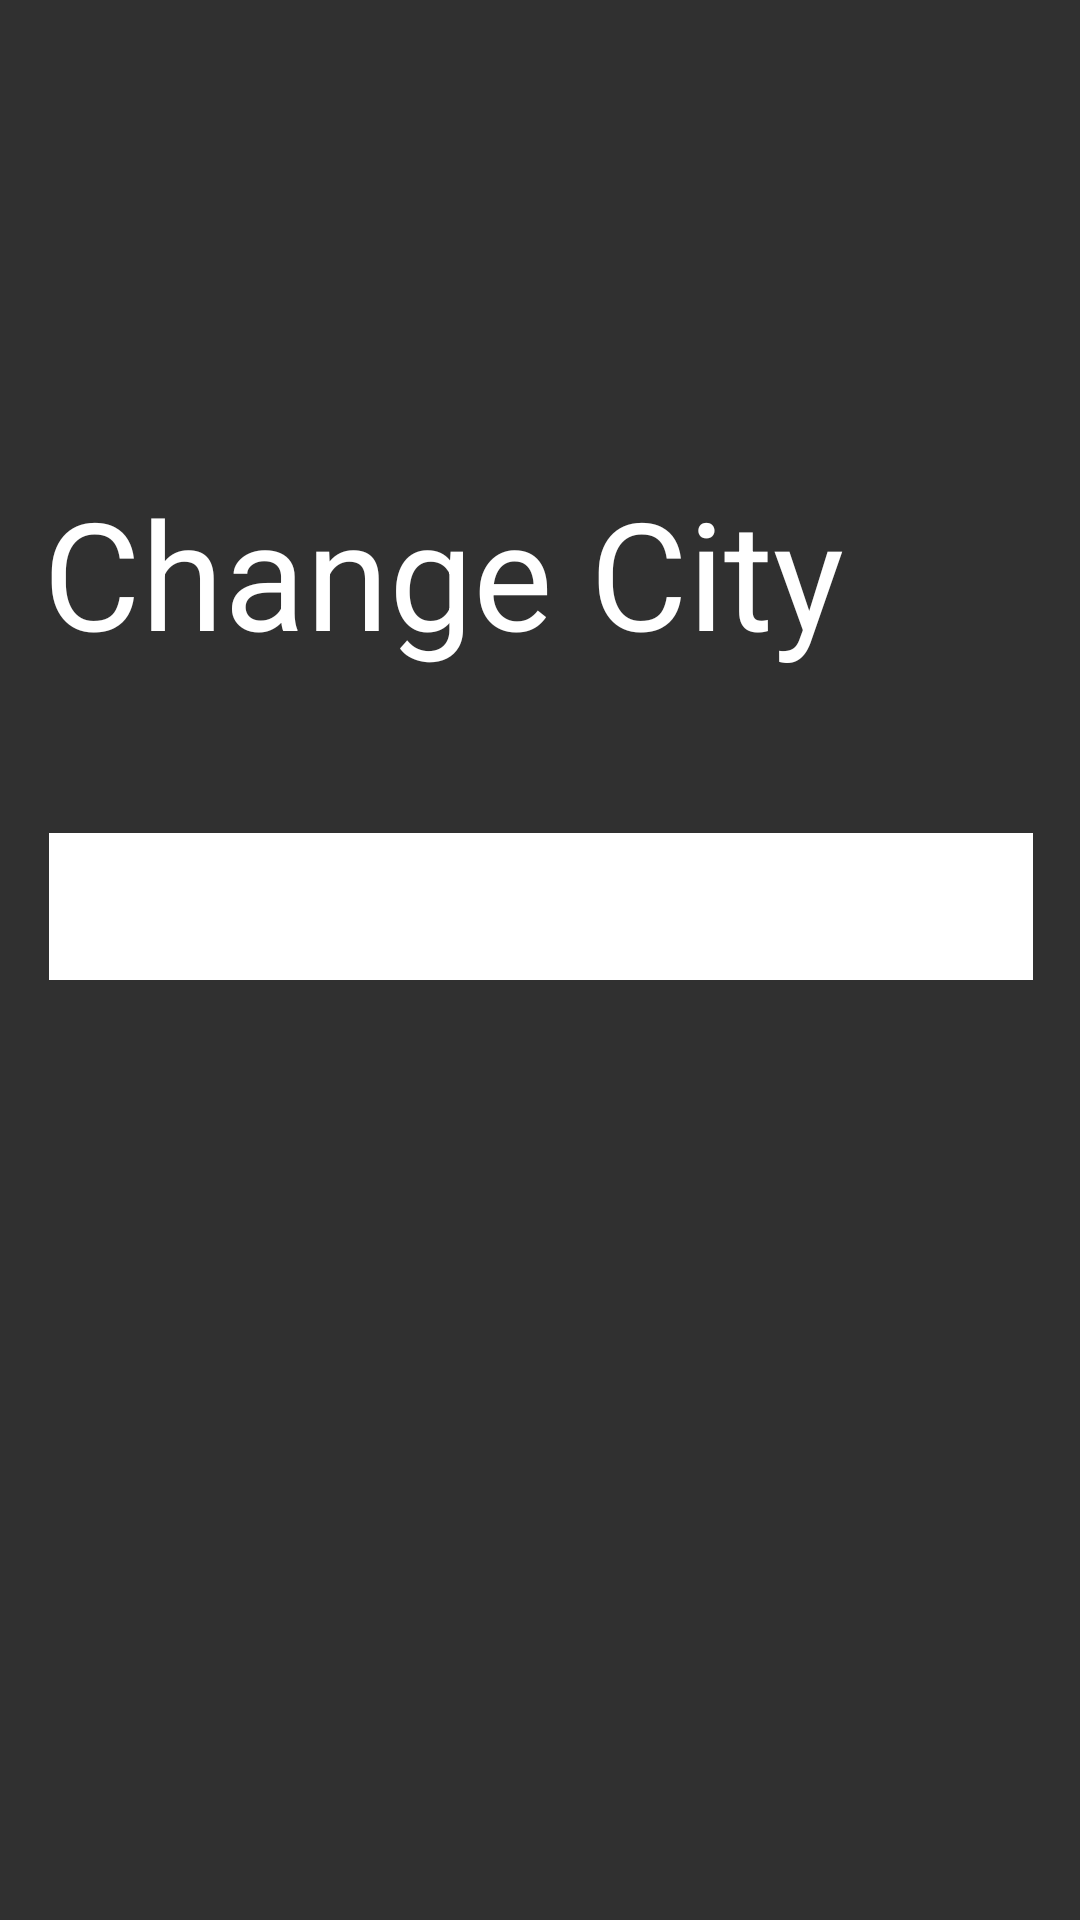

The Android layout XML behind this screen, and the referenced resources:
<!-- AndroidManifest.xml: application theme Theme.AppCompat.NoActionBar -->
<!-- res/layout/activity_main2.xml -->
<?xml version="1.0" encoding="utf-8"?>
<android.support.constraint.ConstraintLayout xmlns:android="http://schemas.android.com/apk/res/android"
    xmlns:app="http://schemas.android.com/apk/res-auto"
    xmlns:tools="http://schemas.android.com/tools"
    android:id="@+id/relativeLayout"
    android:layout_width="match_parent"
    android:layout_height="match_parent"
    android:background="@drawable/city_background"
    tools:context=".Main2Activity">

    <ImageButton
        android:id="@+id/backButton"
        android:layout_width="wrap_content"
        android:layout_height="wrap_content"
        android:layout_marginStart="40dp"
        android:layout_marginTop="8dp"
        android:layout_marginEnd="8dp"
        android:layout_marginBottom="8dp"
        android:background="@null"
        android:src="@drawable/left"
        app:layout_constraintBottom_toBottomOf="parent"
        app:layout_constraintEnd_toEndOf="parent"
        app:layout_constraintHorizontal_bias="0.006"
        app:layout_constraintStart_toStartOf="parent"
        app:layout_constraintTop_toTopOf="parent"
        app:layout_constraintVertical_bias="0.109" />

    <TextView
        android:id="@+id/getWeatherTV"
        android:layout_width="330dp"
        android:layout_height="wrap_content"
        android:layout_marginStart="20dp"
        android:layout_marginTop="8dp"
        android:layout_marginEnd="20dp"
        android:layout_marginBottom="8dp"
        android:text="@string/get_weather"
        android:textAppearance="?android:attr/textAppearanceLarge"
        android:textColor="#ffffff"
        android:textSize="50sp"
        app:layout_constraintBottom_toBottomOf="parent"
        app:layout_constraintEnd_toEndOf="parent"
        app:layout_constraintHorizontal_bias="0.584"
        app:layout_constraintStart_toStartOf="parent"
        app:layout_constraintTop_toTopOf="parent"
        app:layout_constraintVertical_bias="0.268" />

    <EditText
        android:id="@+id/et_city"
        android:layout_width="328dp"
        android:layout_height="49dp"
        android:layout_marginStart="20dp"
        android:layout_marginTop="8dp"
        android:layout_marginEnd="20dp"
        android:layout_marginBottom="8dp"
        android:background="#ffffff"
        android:ems="10"
        android:hint="@string/default_query"
        android:inputType="textPersonName"
        android:textColor="#252525"
        app:layout_constraintBottom_toBottomOf="parent"
        app:layout_constraintEnd_toEndOf="parent"
        app:layout_constraintHorizontal_bias="0.488"
        app:layout_constraintStart_toStartOf="parent"
        app:layout_constraintTop_toTopOf="parent"
        app:layout_constraintVertical_bias="0.469" />

</android.support.constraint.ConstraintLayout>
<!-- resources referenced by this layout -->
<resources>
  <string name="default_query">Enter city name</string>
  <string name="get_weather">Change City</string>
</resources>
